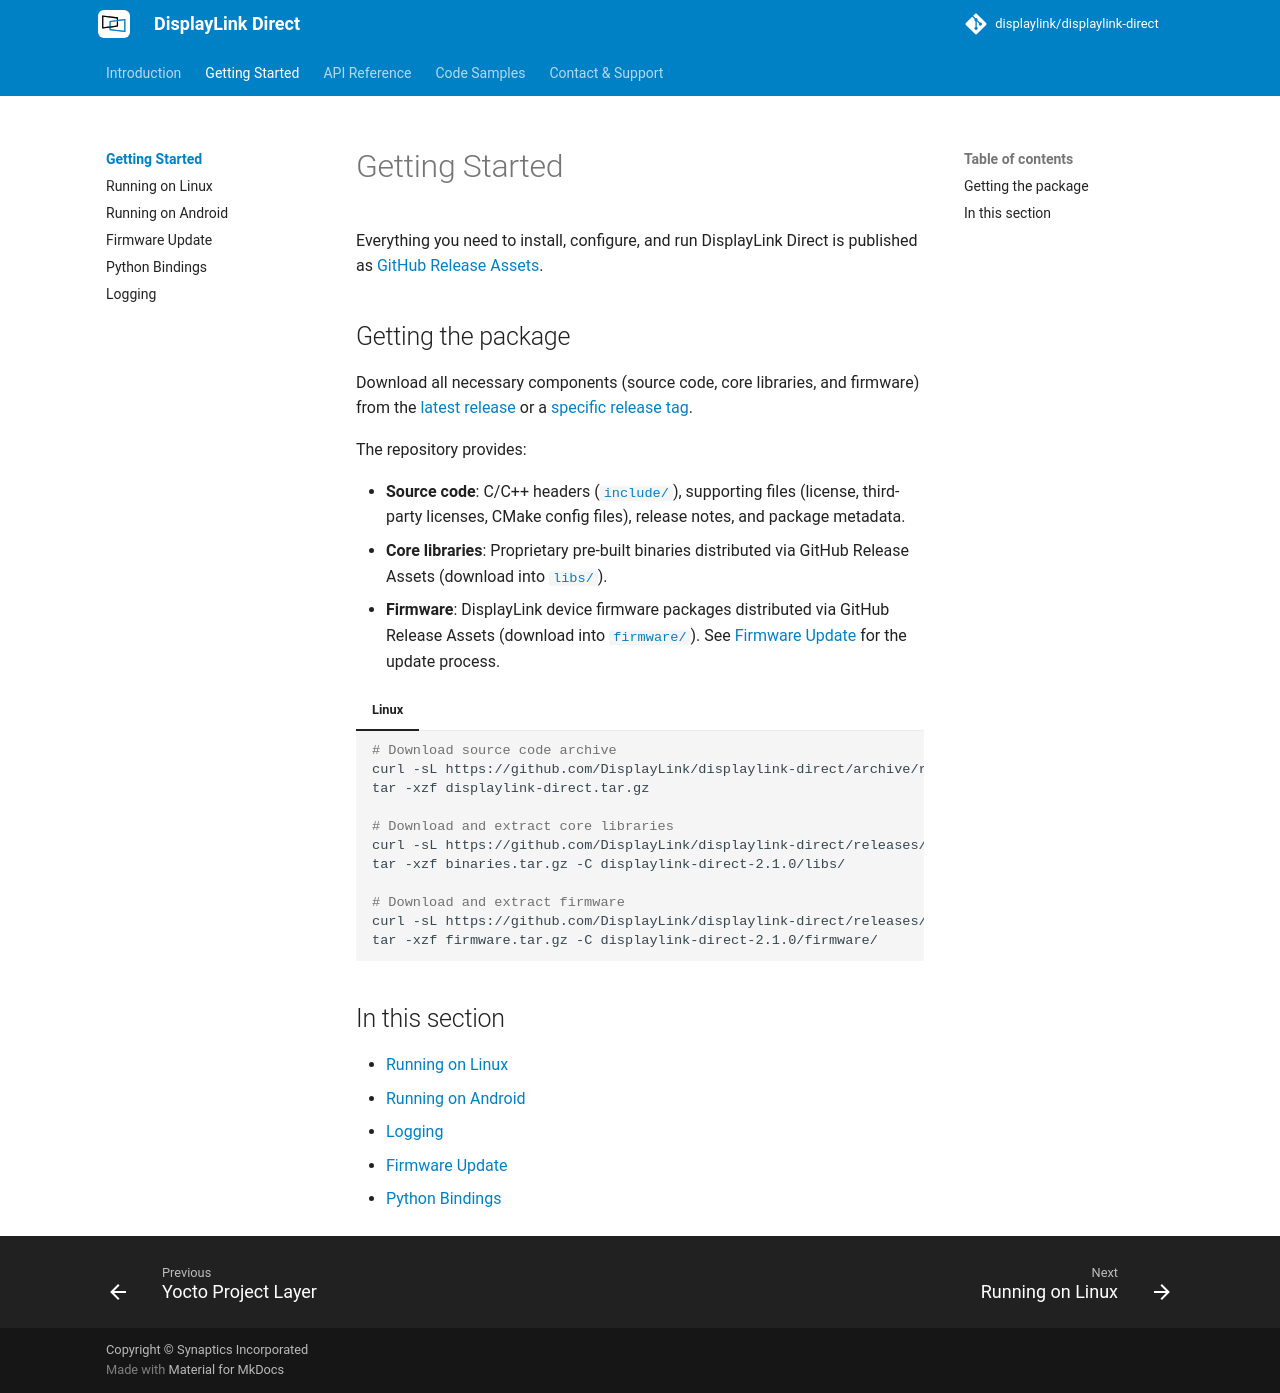

repository: DisplayLink/displaylink-direct · page: getting-started/index.html · generator: mkdocs

# Getting Started

Everything you need to install, configure, and run DisplayLink Direct is
published as [GitHub Release Assets]({{ config.repo_url }}/releases/).

## Getting the package

Download all necessary components (source code, core libraries, and firmware)
from the [latest release]({{ config.repo_url }}/releases/latest)
or a [specific release tag]({{ config.repo_url }}/releases).

The repository provides:

- **Source code**: C/C++ headers ([`include/`]({{ config.repo_url }}/tree/{{ main_branch }}/include)), supporting files (license, third-party licenses, CMake config files), release notes, and package metadata.
- **Core libraries**: Proprietary pre-built binaries distributed via GitHub Release Assets (download into [`libs/`]({{ config.repo_url }}/tree/{{ main_branch }}/libs)).
- **Firmware**: DisplayLink device firmware packages distributed via GitHub Release Assets (download into [`firmware/`]({{ config.repo_url }}/tree/{{ main_branch }}/firmware)). See [Firmware Update](firmware-update.md) for the update process.

=== "Linux"

    ```bash
    # Download source code archive
    curl -sL {{ config.repo_url }}/archive/refs/tags/v{{ latest_version }}.tar.gz -o displaylink-direct.tar.gz
    tar -xzf displaylink-direct.tar.gz

    # Download and extract core libraries
    curl -sL {{ config.repo_url }}/releases/download/v{{ latest_version }}/binaries.tar.gz -o binaries.tar.gz
    tar -xzf binaries.tar.gz -C displaylink-direct-{{ latest_version }}/libs/

    # Download and extract firmware
    curl -sL {{ config.repo_url }}/releases/download/v{{ latest_version }}/firmware.tar.gz -o firmware.tar.gz
    tar -xzf firmware.tar.gz -C displaylink-direct-{{ latest_version }}/firmware/
    ```

## In this section

- [Running on Linux](installation-linux.md)
- [Running on Android](installation-android.md)
- [Logging](logging.md)
- [Firmware Update](firmware-update.md)
- [Python Bindings](python-bindings.md)
